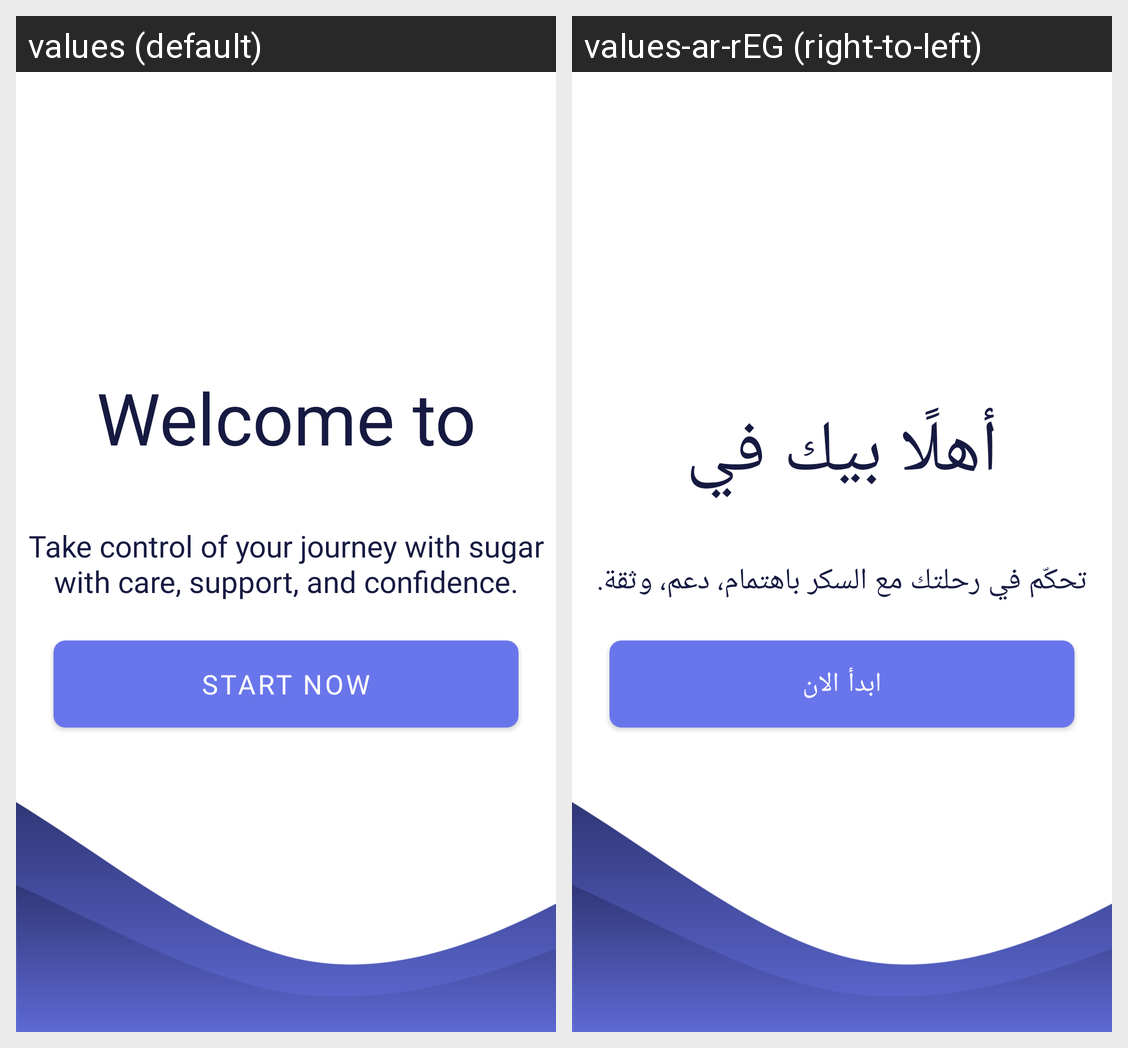

Translations of the strings shown on this Android screen, per locale in the grid:
Android screen res/layout/fragment_home_entry.xml rendered under 2 locales, left to right: values (default), values-ar-rEG (right-to-left). Device: Nexus 5 (rendered at 1080×1920; each locale shown at half size, 540×960, under a caption strip naming it); theme Theme.Seen.
Strings drawn on this screen, with the default value and each locale's value (text and hints the layout hard-codes, and strings that could not be matched under every locale, appear in the picture but are not listed):

welcome_to
  values: Welcome to
  values-ar-rEG: أهلًا بيك في

home_welcome_msg
  values: Take control of your journey with sugar with care, support, and confidence.
  values-ar-rEG: تحكّم في رحلتك مع السكر باهتمام، دعم، وثقة.

start_now
  values: Start Now
  values-ar-rEG: ابدأ الان
